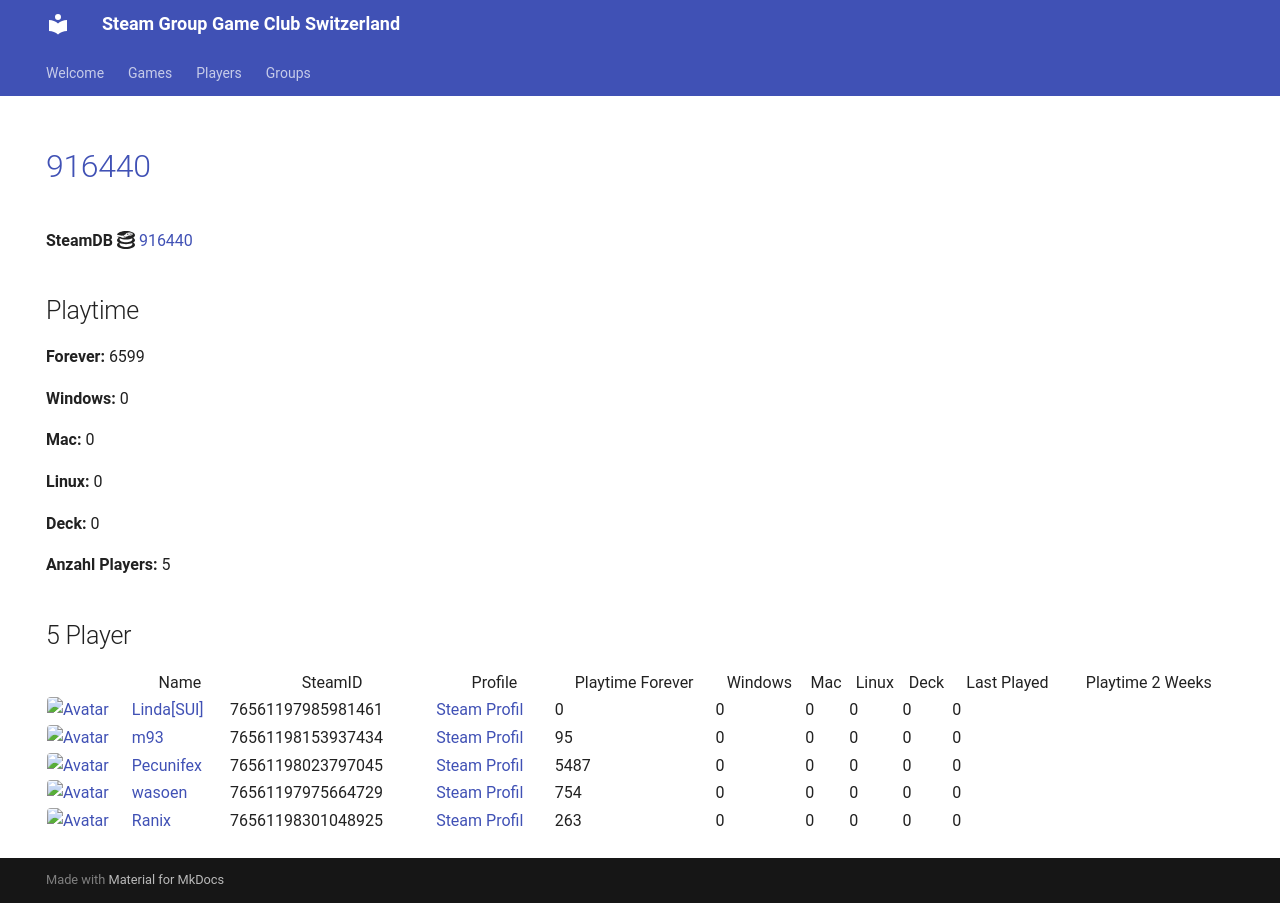

repository: Game-Club-Switzerland/steam.gameclub.ch · page: game/916440/index.html · generator: mkdocs

---
hide:
  - navigation
  - toc
---
# <a href="https://store.steampowered.com/app/916440">916440</a>

**SteamDB :simple-steamdb:** <a href="https://steamdb.info/app/916440">916440</a>

## Playtime

**Forever:** 6599

**Windows:** 0

**Mac:** 0

**Linux:** 0

**Deck:** 0

**Anzahl Players:** 5
## 5 Player

<table id="charts-table" class="display" style="width:100%">
            <thead>
                <tr>
                    <th></th>
                    <th>Name</th>
                    <th>SteamID</th>
                    <th>Profile</th>
                    <th>Playtime Forever</th>
                    <th>Windows</th>
                    <th>Mac</th>
                    <th>Linux</th>
                    <th>Deck</th>
                    <th>Last Played</th>
                    <th>Playtime 2 Weeks</th>
                </tr>
            </thead>
            <tbody>
        <tr>
<td><a href="/player/76561197985981461" target="_blank" title="Linda[SUI]"><img src="https://avatars.steamstatic.com/715689713a0bd4a947c884e2bfa8b8f2b124ea9d_full.jpg" alt="Avatar" style="width:48px;height:48px;border-radius:4px;"></a></td><td><a href="/player/76561197985981461" target="_blank" title="Linda[SUI]">Linda[SUI]</a></td><td>76561197985981461</td><td><a href="https://steamcommunity.com/profiles/76561197985981461/" target="_blank">Steam Profil</a></td><td>0</td><td>0</td><td>0</td><td>0</td><td>0</td><td>0</td><td></td></tr>
<tr>
<td><a href="/player/76561198153937434" target="_blank" title="m93"><img src="https://avatars.steamstatic.com/1c0b5c37a442a2d39f32902ec42f2e26ba6a142e_full.jpg" alt="Avatar" style="width:48px;height:48px;border-radius:4px;"></a></td><td><a href="/player/76561198153937434" target="_blank" title="m93">m93</a></td><td>76561198153937434</td><td><a href="https://steamcommunity.com/profiles/76561198153937434/" target="_blank">Steam Profil</a></td><td>95</td><td>0</td><td>0</td><td>0</td><td>0</td><td>0</td><td></td></tr>
<tr>
<td><a href="/player/76561198023797045" target="_blank" title="Pecunifex"><img src="https://avatars.steamstatic.com/e0d1bc9b6c9f8586c23338164259a9fa1567b842_full.jpg" alt="Avatar" style="width:48px;height:48px;border-radius:4px;"></a></td><td><a href="/player/76561198023797045" target="_blank" title="Pecunifex">Pecunifex</a></td><td>76561198023797045</td><td><a href="https://steamcommunity.com/id/Pecunifex/" target="_blank">Steam Profil</a></td><td>5487</td><td>0</td><td>0</td><td>0</td><td>0</td><td>0</td><td></td></tr>
<tr>
<td><a href="/player/76561197975664729" target="_blank" title="wasoen"><img src="https://avatars.steamstatic.com/8ee1103f621f0eae96cb5008ec3253703ac256ae_full.jpg" alt="Avatar" style="width:48px;height:48px;border-radius:4px;"></a></td><td><a href="/player/76561197975664729" target="_blank" title="wasoen">wasoen</a></td><td>76561197975664729</td><td><a href="https://steamcommunity.com/id/wasoen/" target="_blank">Steam Profil</a></td><td>754</td><td>0</td><td>0</td><td>0</td><td>0</td><td>0</td><td></td></tr>
<tr>
<td><a href="/player/76561198301048925" target="_blank" title="Ranix"><img src="https://avatars.steamstatic.com/f48e9b8d8417021a0558ee2fba57f700d81b0967_full.jpg" alt="Avatar" style="width:48px;height:48px;border-radius:4px;"></a></td><td><a href="/player/76561198301048925" target="_blank" title="Ranix">Ranix</a></td><td>76561198301048925</td><td><a href="https://steamcommunity.com/profiles/76561198301048925/" target="_blank">Steam Profil</a></td><td>263</td><td>0</td><td>0</td><td>0</td><td>0</td><td>0</td><td></td></tr>
</tbody>
</table>
